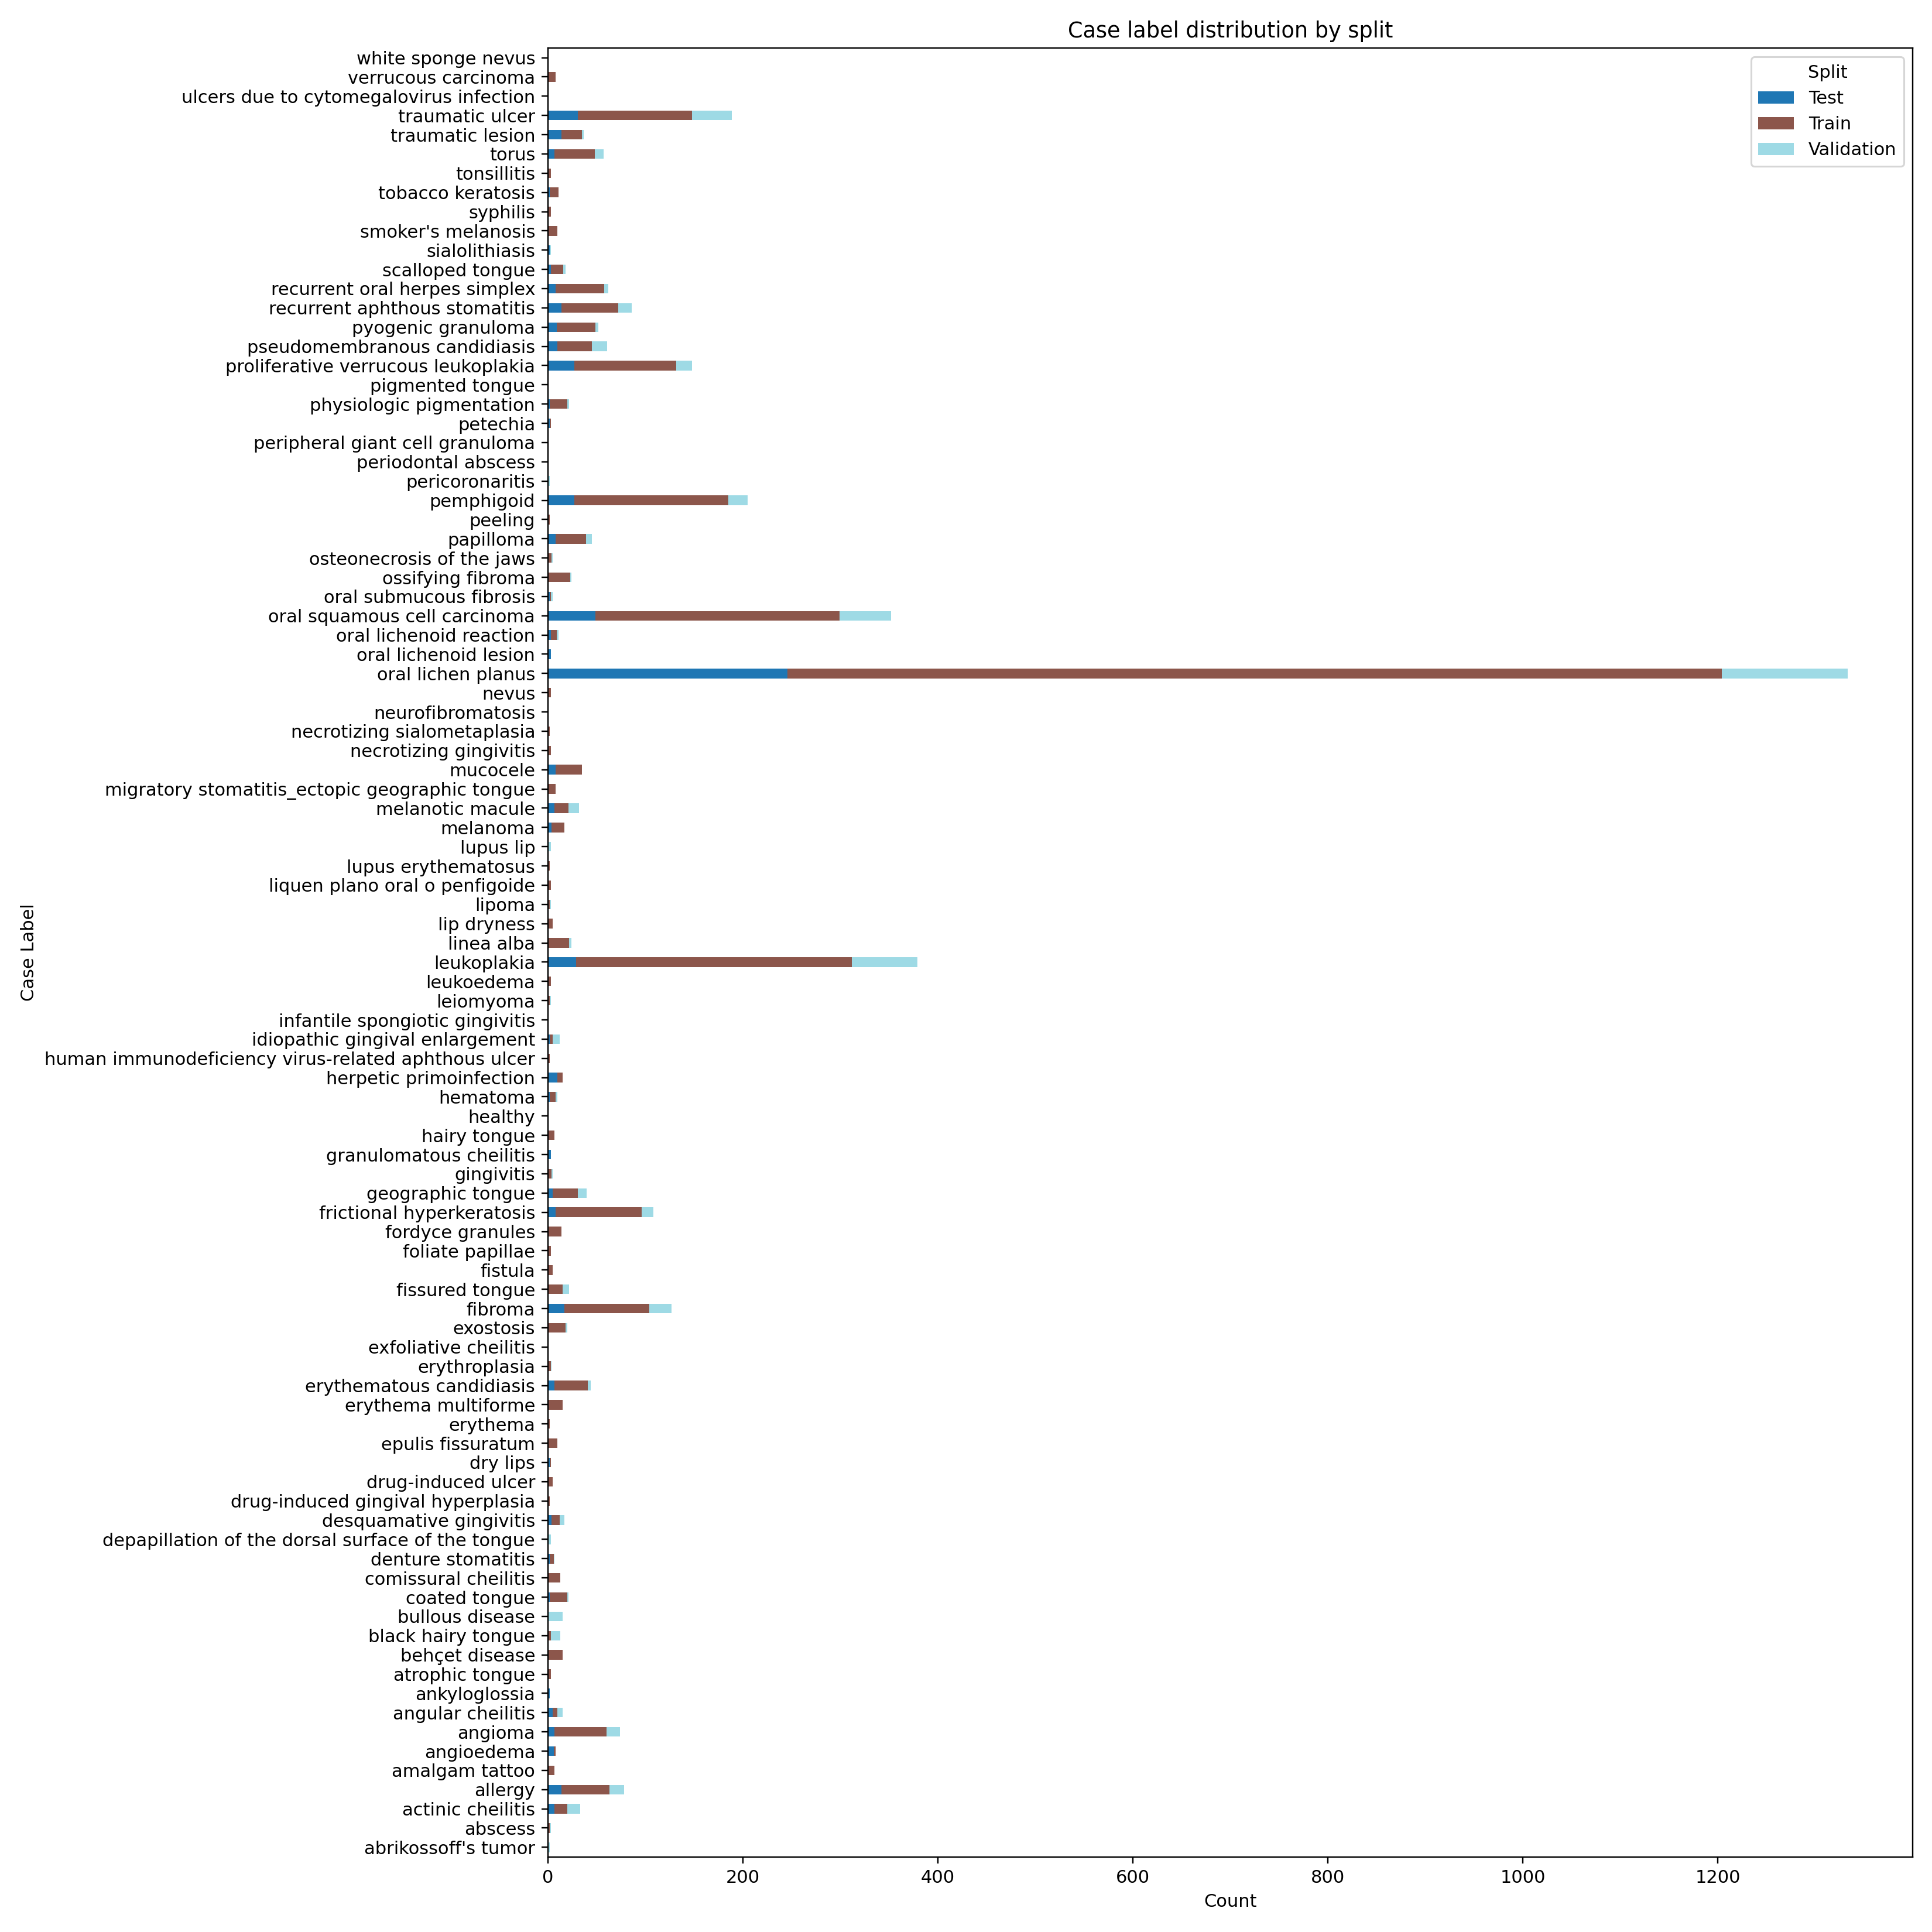

The table this chart was drawn from, first rows:
case_label, Test, Train, Validation
abrikossoff's tumor, 0, 1, 1
abscess, 0, 2, 1
actinic cheilitis, 7, 13, 13
allergy, 14, 49, 15
amalgam tattoo, 0, 7, 0
angioedema, 6, 2, 0
angioma, 7, 53, 14
angular cheilitis, 5, 5, 5
ankyloglossia, 2, 0, 0
atrophic tongue, 0, 3, 0
behçet disease, 0, 15, 0
black hairy tongue, 0, 3, 10
bullous disease, 0, 0, 15
coated tongue, 2, 18, 1
comissural cheilitis, 0, 13, 0
denture stomatitis, 2, 4, 1
depapillation of the dorsal surface of t…, 0, 0, 3
desquamative gingivitis, 4, 8, 5
drug-induced gingival hyperplasia, 0, 2, 0
drug-induced ulcer, 0, 5, 0
dry lips, 2, 1, 0
epulis fissuratum, 0, 10, 0
erythema, 0, 2, 0
erythema multiforme, 0, 15, 0
erythematous candidiasis, 7, 34, 3
erythroplasia, 0, 3, 1
exfoliative cheilitis, 0, 1, 0
exostosis, 1, 17, 2
fibroma, 17, 87, 23
fissured tongue, 1, 14, 7
fistula, 1, 4, 0
foliate papillae, 0, 3, 0
fordyce granules, 0, 14, 0
frictional hyperkeratosis, 8, 88, 12
geographic tongue, 5, 26, 9
gingivitis, 0, 4, 1
granulomatous cheilitis, 3, 0, 0
hairy tongue, 0, 7, 0
healthy, 1, 0, 0
hematoma, 2, 6, 2
herpetic primoinfection, 10, 5, 0
human immunodeficiency virus-related aph…, 0, 2, 0
idiopathic gingival enlargement, 2, 3, 7
infantile spongiotic gingivitis, 0, 0, 1
leiomyoma, 0, 2, 1
leukoedema, 1, 2, 0
leukoplakia, 29, 283, 67
linea alba, 0, 22, 2
lip dryness, 1, 4, 0
lipoma, 0, 2, 1
liquen plano oral o penfigoide, 0, 3, 0
lupus erythematosus, 0, 2, 0
lupus lip, 0, 0, 3
melanoma, 4, 13, 0
melanotic macule, 7, 14, 11
migratory stomatitis_ectopic geographic …, 0, 8, 0
mucocele, 8, 27, 0
necrotizing gingivitis, 0, 3, 0
necrotizing sialometaplasia, 0, 2, 0
neurofibromatosis, 0, 1, 0
... 34 more rows
